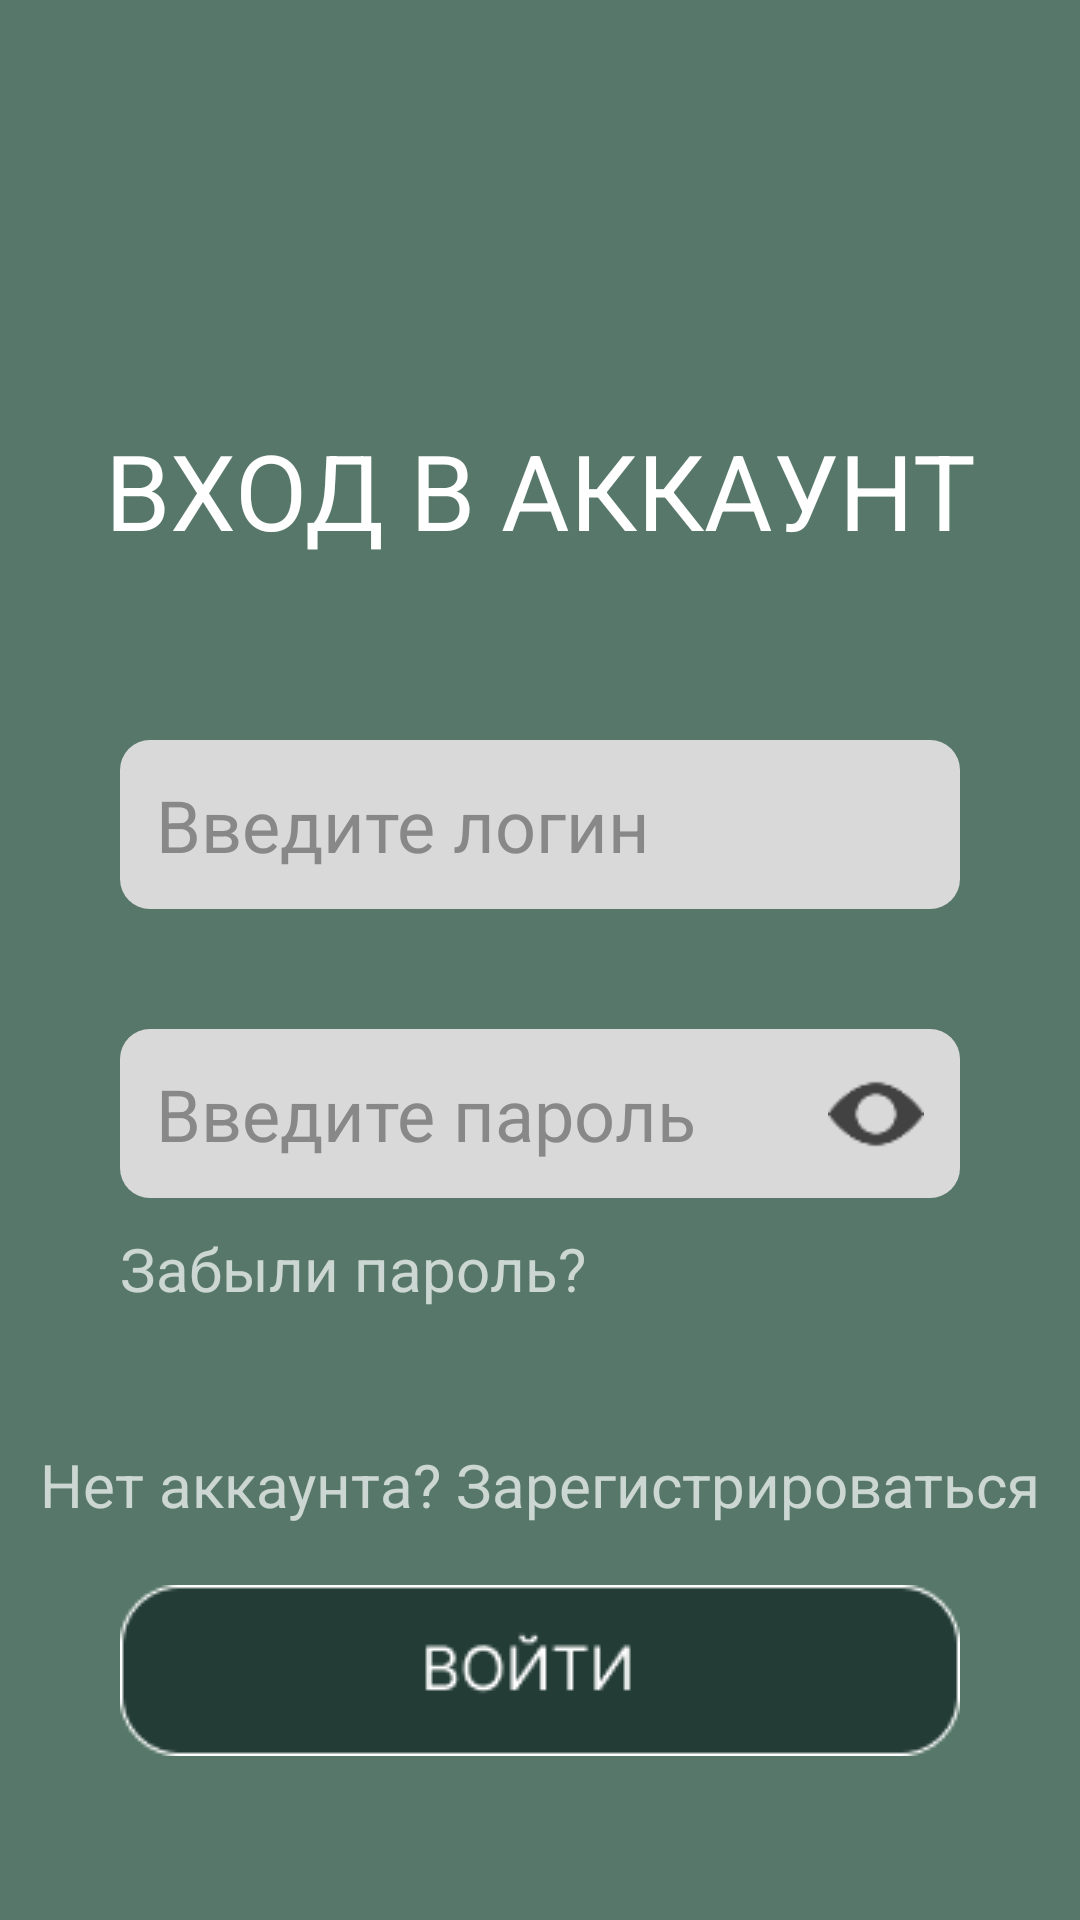

This screen was rendered from an Android layout file. Write that file and the resources it references.
<!-- AndroidManifest.xml: application theme Theme.Blabify -->
<!-- res/layout/activity_autorization.xml -->
<?xml version="1.0" encoding="utf-8"?>
<androidx.constraintlayout.widget.ConstraintLayout xmlns:android="http://schemas.android.com/apk/res/android"
    xmlns:app="http://schemas.android.com/apk/res-auto"
    xmlns:tools="http://schemas.android.com/tools"
    android:id="@+id/main"
    android:layout_width="match_parent"
    android:layout_height="match_parent"
    android:background="#567769"
    tools:context=".presentation.ui.Autorization">

    
    <TextView
        android:id="@+id/title"
        android:layout_width="wrap_content"
        android:layout_height="wrap_content"
        android:text="ВХОД В АККАУНТ"
        android:layout_marginTop="140dp"
        android:textColor="@android:color/white"
        android:textSize="35sp"
        app:layout_constraintTop_toTopOf="parent"
        app:layout_constraintStart_toStartOf="parent"
        app:layout_constraintEnd_toEndOf="parent" />

    
    <EditText
        android:id="@+id/login"
        android:layout_width="0dp"
        android:layout_height="wrap_content"
        android:layout_marginTop="60dp"
        android:layout_marginStart="40dp"
        android:layout_marginEnd="40dp"
        android:hint="Введите логин"
        android:background="@drawable/edit_text_login"
        android:padding="12dp"
        android:textSize="24sp"
        android:textColorHint="#888"
        android:textColor="#000"
        app:layout_constraintTop_toBottomOf="@id/title"
        app:layout_constraintStart_toStartOf="parent"
        app:layout_constraintEnd_toEndOf="parent" />

    
    <androidx.constraintlayout.widget.ConstraintLayout
        android:id="@+id/passwordContainer"
        android:layout_width="0dp"
        android:layout_height="wrap_content"
        android:layout_marginTop="40dp"
        android:layout_marginStart="40dp"
        android:layout_marginEnd="40dp"
        app:layout_constraintTop_toBottomOf="@id/login"
        app:layout_constraintStart_toStartOf="parent"
        app:layout_constraintEnd_toEndOf="parent">

        <EditText
            android:id="@+id/password"
            android:layout_width="0dp"
            android:layout_height="match_parent"
            android:padding="12dp"
            android:hint="Введите пароль"
            android:background="@drawable/edit_text_login"
            android:inputType="textPassword"
            android:textSize="24sp"
            android:paddingStart="12dp"
            android:paddingEnd="40dp"
            android:textColorHint="#888"
            android:textColor="#000"
            app:layout_constraintStart_toStartOf="parent"
            app:layout_constraintEnd_toEndOf="parent"
            app:layout_constraintTop_toTopOf="parent"
            app:layout_constraintBottom_toBottomOf="parent"/>

        <ImageView
            android:id="@+id/toggle_password"
            android:layout_width="32dp"
            android:layout_height="32dp"
            android:src="@drawable/open_eye"
            android:contentDescription="Показать пароль"
            app:layout_constraintEnd_toEndOf="parent"
            app:layout_constraintTop_toTopOf="parent"
            app:layout_constraintBottom_toBottomOf="parent"
            android:layout_marginEnd="12dp"/>
    </androidx.constraintlayout.widget.ConstraintLayout>

    
    <TextView
        android:id="@+id/forgot_password"
        android:layout_width="wrap_content"
        android:layout_height="wrap_content"
        android:layout_marginTop="10dp"
        android:layout_marginStart="40dp"
        android:text="Забыли пароль?"
        android:textColor="#B3FFFFFF"
        android:textSize="20sp"
        app:layout_constraintTop_toBottomOf="@id/passwordContainer"
        app:layout_constraintStart_toStartOf="parent" />

    
    <TextView
        android:id="@+id/register"
        android:layout_width="wrap_content"
        android:layout_height="wrap_content"
        android:text="Нет аккаунта? Зарегистрироваться"
        android:textColor="#B3FFFFFF"
        android:textSize="20sp"
        android:layout_marginTop="45dp"
        app:layout_constraintTop_toBottomOf="@id/forgot_password"
        app:layout_constraintStart_toStartOf="parent"
        app:layout_constraintEnd_toEndOf="parent" />

    

    <ImageButton
        android:id="@+id/btnLogin"
        android:layout_width="wrap_content"
        android:layout_height="wrap_content"
        android:layout_marginTop="20dp"
        android:src="@drawable/come_in"
        android:background="@android:color/transparent"
        app:layout_constraintTop_toBottomOf="@id/register"
        android:contentDescription="Войти"
        app:layout_constraintStart_toStartOf="parent"
        app:layout_constraintEnd_toEndOf="parent"
        />


</androidx.constraintlayout.widget.ConstraintLayout>
<!-- resources referenced by this layout -->
<resources>
  <!-- drawable come_in: png bitmap (drawable, 2267 bytes) -->
  <!-- drawable edit_text_login (drawable) -->
  <?xml version="1.0" encoding="utf-8"?>
  <shape xmlns:android="http://schemas.android.com/apk/res/android"
      android:shape="rectangle">
      <solid android:color="#D9D9D9"/>
      <corners android:radius="10dp"/>
  </shape>
  <!-- drawable open_eye: png bitmap (drawable, 744 bytes) -->
  <style name="Theme.Blabify" parent="Base.Theme.Blabify" />
  <style name="Base.Theme.Blabify" parent="Theme.Material3.DayNight.NoActionBar">
          
          
      </style>
</resources>
